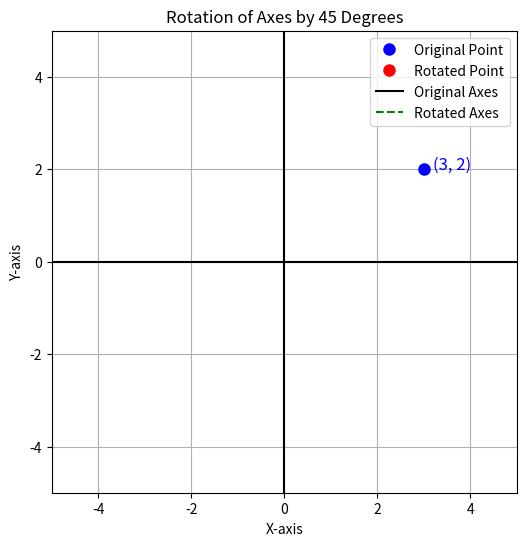

Source code (Python):
import numpy as np
import matplotlib.pyplot as plt
import matplotlib.animation as animation

def rotate_point(x, y, theta):
    theta = np.radians(theta)
    rotation_matrix = np.array([[np.cos(theta), -np.sin(theta)],
                                [np.sin(theta), np.cos(theta)]])
    new_x, new_y = np.dot(rotation_matrix, np.array([x, y]))
    return new_x, new_y

# Original point
x, y = 3, 2
theta = 10  # Rotation angle
new_x, new_y = rotate_point(x, y, theta)

fig, ax = plt.subplots(figsize=(6,6))
ax.set_xlim(-5, 5)
ax.set_ylim(-5, 5)
ax.set_xlabel("X-axis")
ax.set_ylabel("Y-axis")
ax.set_title("Rotation of Axes by 45 Degrees")
ax.grid()

# Initial point
point, = ax.plot(x, y, 'bo', markersize=8, label='Original Point')
rotated_point, = ax.plot([], [], 'ro', markersize=8, label='Rotated Point')

# Initial axes
x_axis, = ax.plot([-5, 5], [0, 0], 'k-', linewidth=1.5, label='Original Axes')
y_axis, = ax.plot([0, 0], [-5, 5], 'k-', linewidth=1.5)
rotated_x_axis, = ax.plot([], [], 'g--', linewidth=1.5, label='Rotated Axes')
rotated_y_axis, = ax.plot([], [], 'g--', linewidth=1.5)

text_original = ax.text(x + 0.2, y, f'({x}, {y})', fontsize=12, color='blue')
text_rotated = ax.text(new_x + 0.2, new_y, f'({new_x:.2f}, {new_y:.2f})', fontsize=12, color='red', visible=False)

def animate(i):
    angle = i * (theta / 100)  # Smooth rotation
    rx1, ry1 = rotate_point(5, 0, angle)
    rx2, ry2 = rotate_point(-5, 0, angle)
    ry1_x, ry1_y = rotate_point(0, 5, angle)
    ry2_x, ry2_y = rotate_point(0, -5, angle)
    
    rotated_x_axis.set_data([rx2, rx1], [ry2, ry1])
    rotated_y_axis.set_data([ry2_x, ry1_x], [ry2_y, ry1_y])
    
    if i == 100:
        rotated_point.set_data(new_x, new_y)
        text_rotated.set_visible(True)
    
    return rotated_x_axis, rotated_y_axis, rotated_point, text_rotated

ani = animation.FuncAnimation(fig, animate, frames=101, interval=50, blit=False)
ax.legend()
plt.show()
